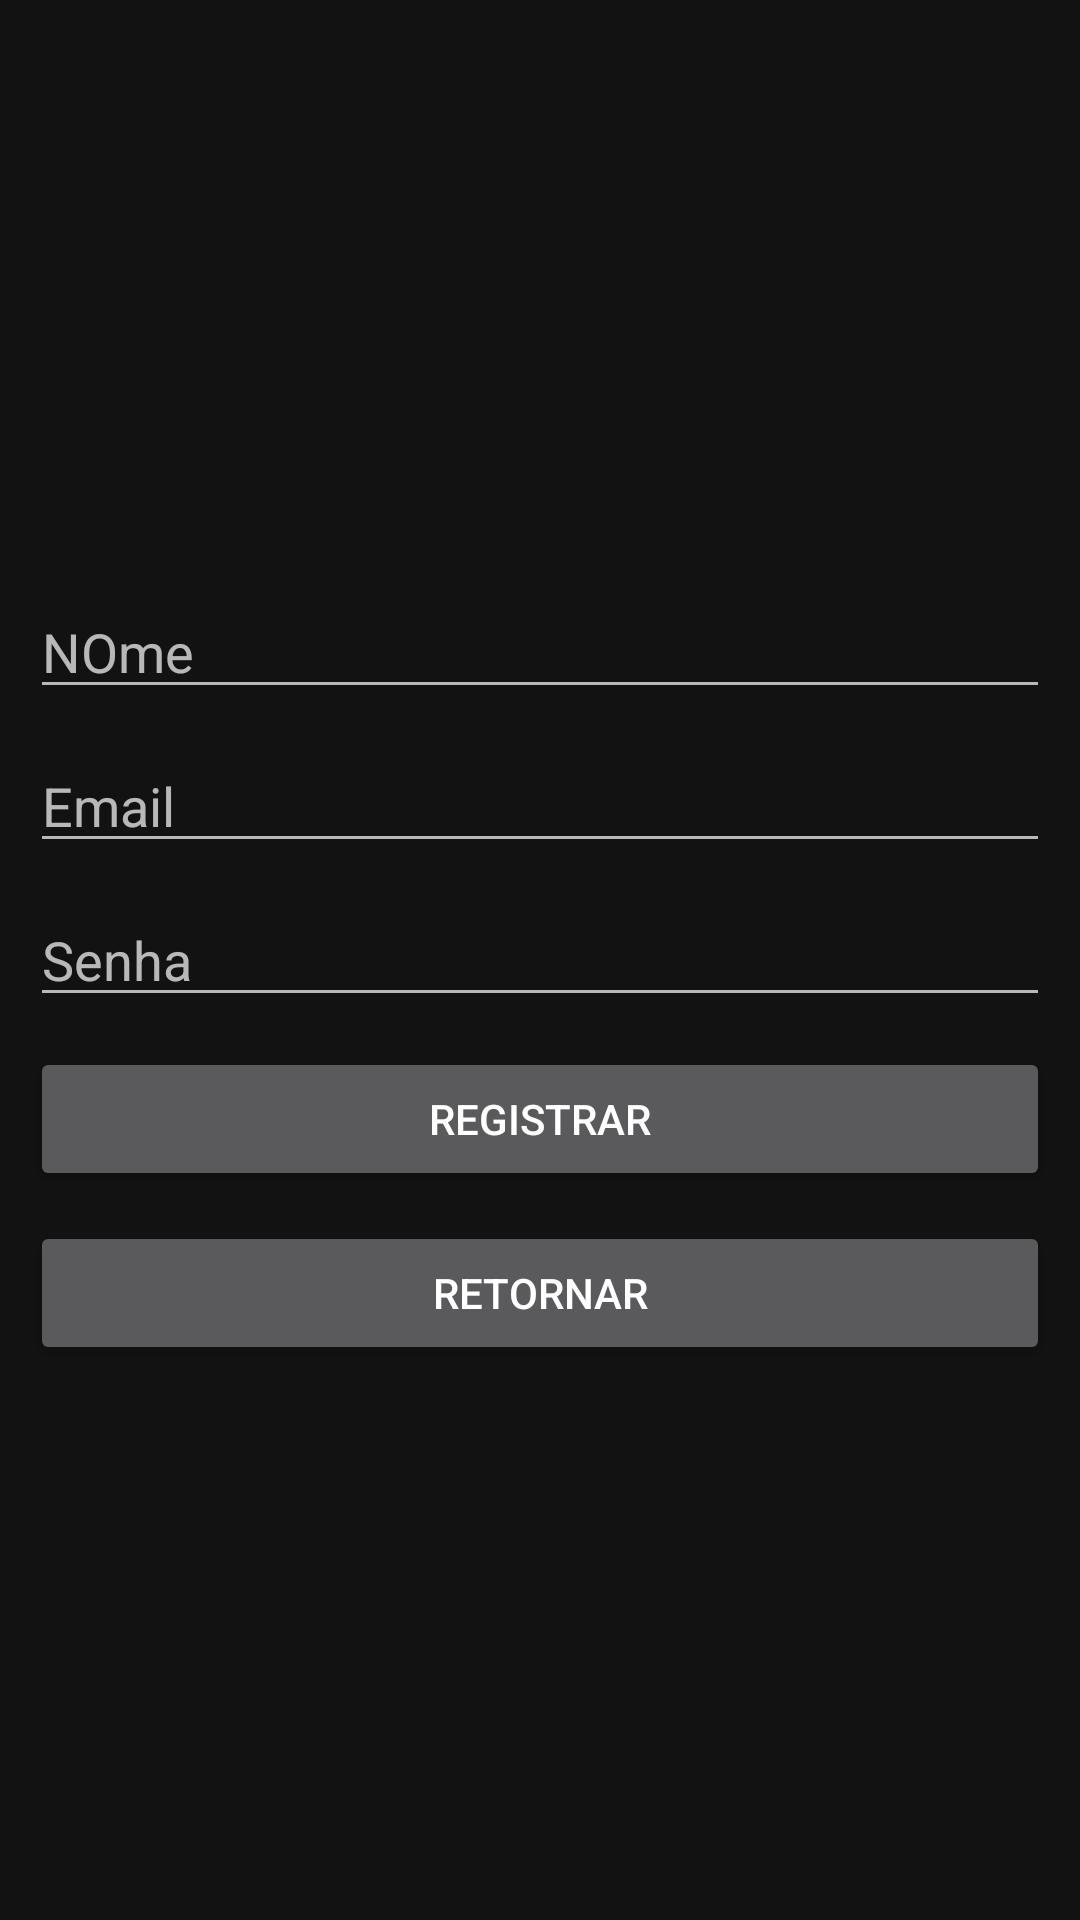

Produce the Android XML layout that renders to this screen, including the resource entries it uses.
<!-- AndroidManifest.xml: application theme Theme.SendSms -->
<!-- res/layout/registrar.xml -->
<?xml version="1.0" encoding="utf-8"?>
<LinearLayout xmlns:android="http://schemas.android.com/apk/res/android"
    android:layout_height="match_parent"
    android:layout_width="match_parent"
    xmlns:tools="http://schemas.android.com/tools"
    tools:context=".MainActivity"
    android:orientation="vertical"

    android:gravity="center_vertical">

    <ImageView
        android:layout_marginLeft="10dp"
        android:layout_marginRight="10dp"
        android:layout_width="match_parent"
        android:src="@drawable/logo"
        android:layout_height="wrap_content">

    </ImageView>

    <EditText
        android:layout_marginTop="10dp"
        android:layout_marginLeft="10dp"
        android:layout_marginRight="10dp"
        android:layout_width="match_parent"
        android:hint="NOme"
        android:id="@+id/txt_nome"
        android:inputType="textEmailAddress"
        android:layout_height="wrap_content"/>
    <EditText
        android:layout_marginTop="10dp"
        android:layout_marginLeft="10dp"
        android:layout_marginRight="10dp"
        android:layout_width="match_parent"
        android:hint="Email"
        android:id="@+id/txt_registro_email"
        android:inputType="textEmailAddress"
        android:layout_height="wrap_content">
    </EditText>
    <EditText
        android:layout_marginTop="10dp"
        android:layout_marginLeft="10dp"
        android:layout_marginRight="10dp"
        android:hint="Senha"
        android:inputType="textPassword"
        android:layout_width="match_parent"
        android:layout_height="wrap_content">
    </EditText>
    <Button
        android:layout_marginLeft="10dp"
        android:layout_marginTop="10dp"
        android:layout_marginRight="10dp"
        android:layout_width="match_parent"
        android:layout_height="wrap_content"
        android:text="Registrar">
    </Button>
    <Button
        android:layout_marginLeft="10dp"
        android:layout_marginTop="10dp"
        android:layout_marginRight="10dp"
        android:layout_width="match_parent"
        android:layout_height="wrap_content"
        android:onClick="onRetorno"
        android:text="Retornar">
    </Button>

</LinearLayout>
<!-- resources referenced by this layout -->
<resources>
  <style name="Theme.SendSms" parent="Theme.MaterialComponents">
          
          <item name="colorPrimary">@color/purple_500</item>
          <item name="colorPrimaryVariant">@color/purple_700</item>
          <item name="colorOnPrimary">@color/white</item>
          
          <item name="colorSecondary">@color/teal_200</item>
          <item name="colorSecondaryVariant">@color/teal_700</item>
          <item name="colorOnSecondary">@color/white</item>
          
          <item name="android:statusBarColor" tools:targetApi="l">?attr/colorPrimaryVariant</item>
          
      </style>
  <color name="purple_500">#5E8A75</color>
  <color name="purple_700">#5E8A75</color>
  <color name="white">#FFFFFFFF</color>
  <color name="teal_200">#FF03DAC5</color>
  <color name="teal_700">#FF018786</color>
</resources>
